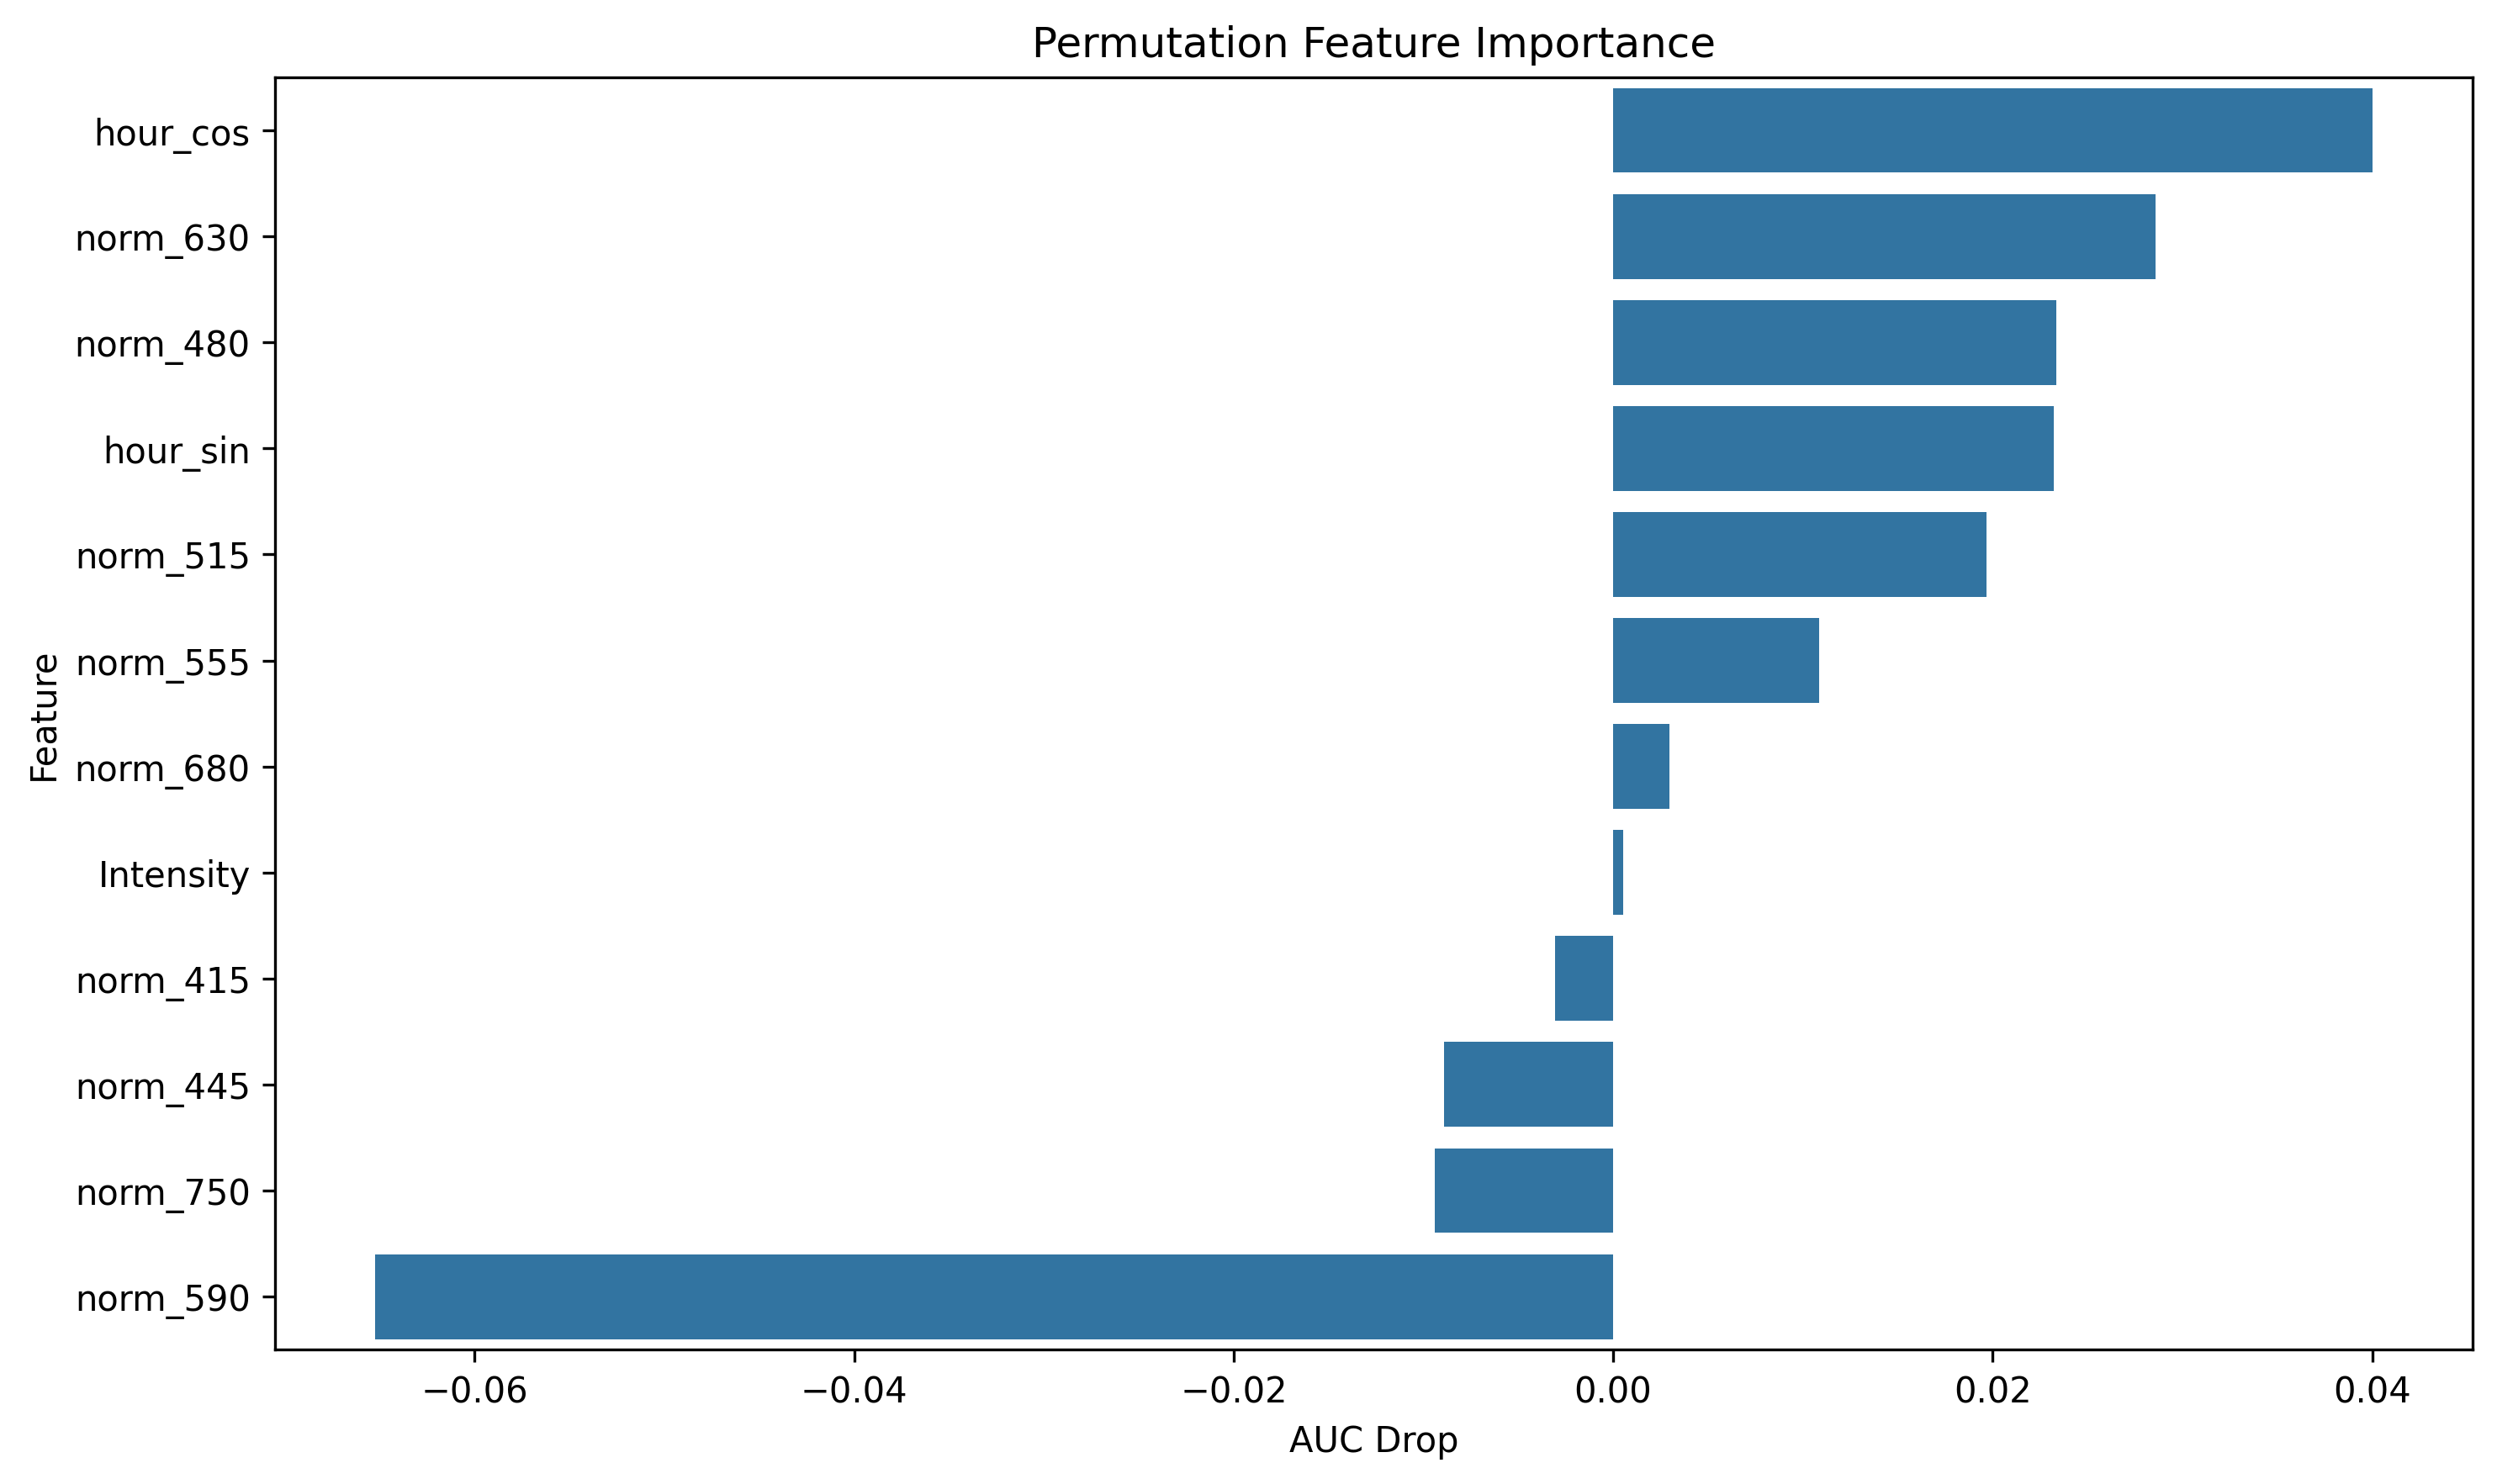

The file beside this chart, header and first rows:
feature, importance
hour_cos, 0.04003
norm_630, 0.02857
norm_480, 0.02334
hour_sin, 0.02322
norm_515, 0.01969
norm_555, 0.01085
norm_680, 0.002961
Intensity, 0.0005111
norm_415, -0.00305
norm_445, -0.008893
norm_750, -0.009407
norm_590, -0.06526
